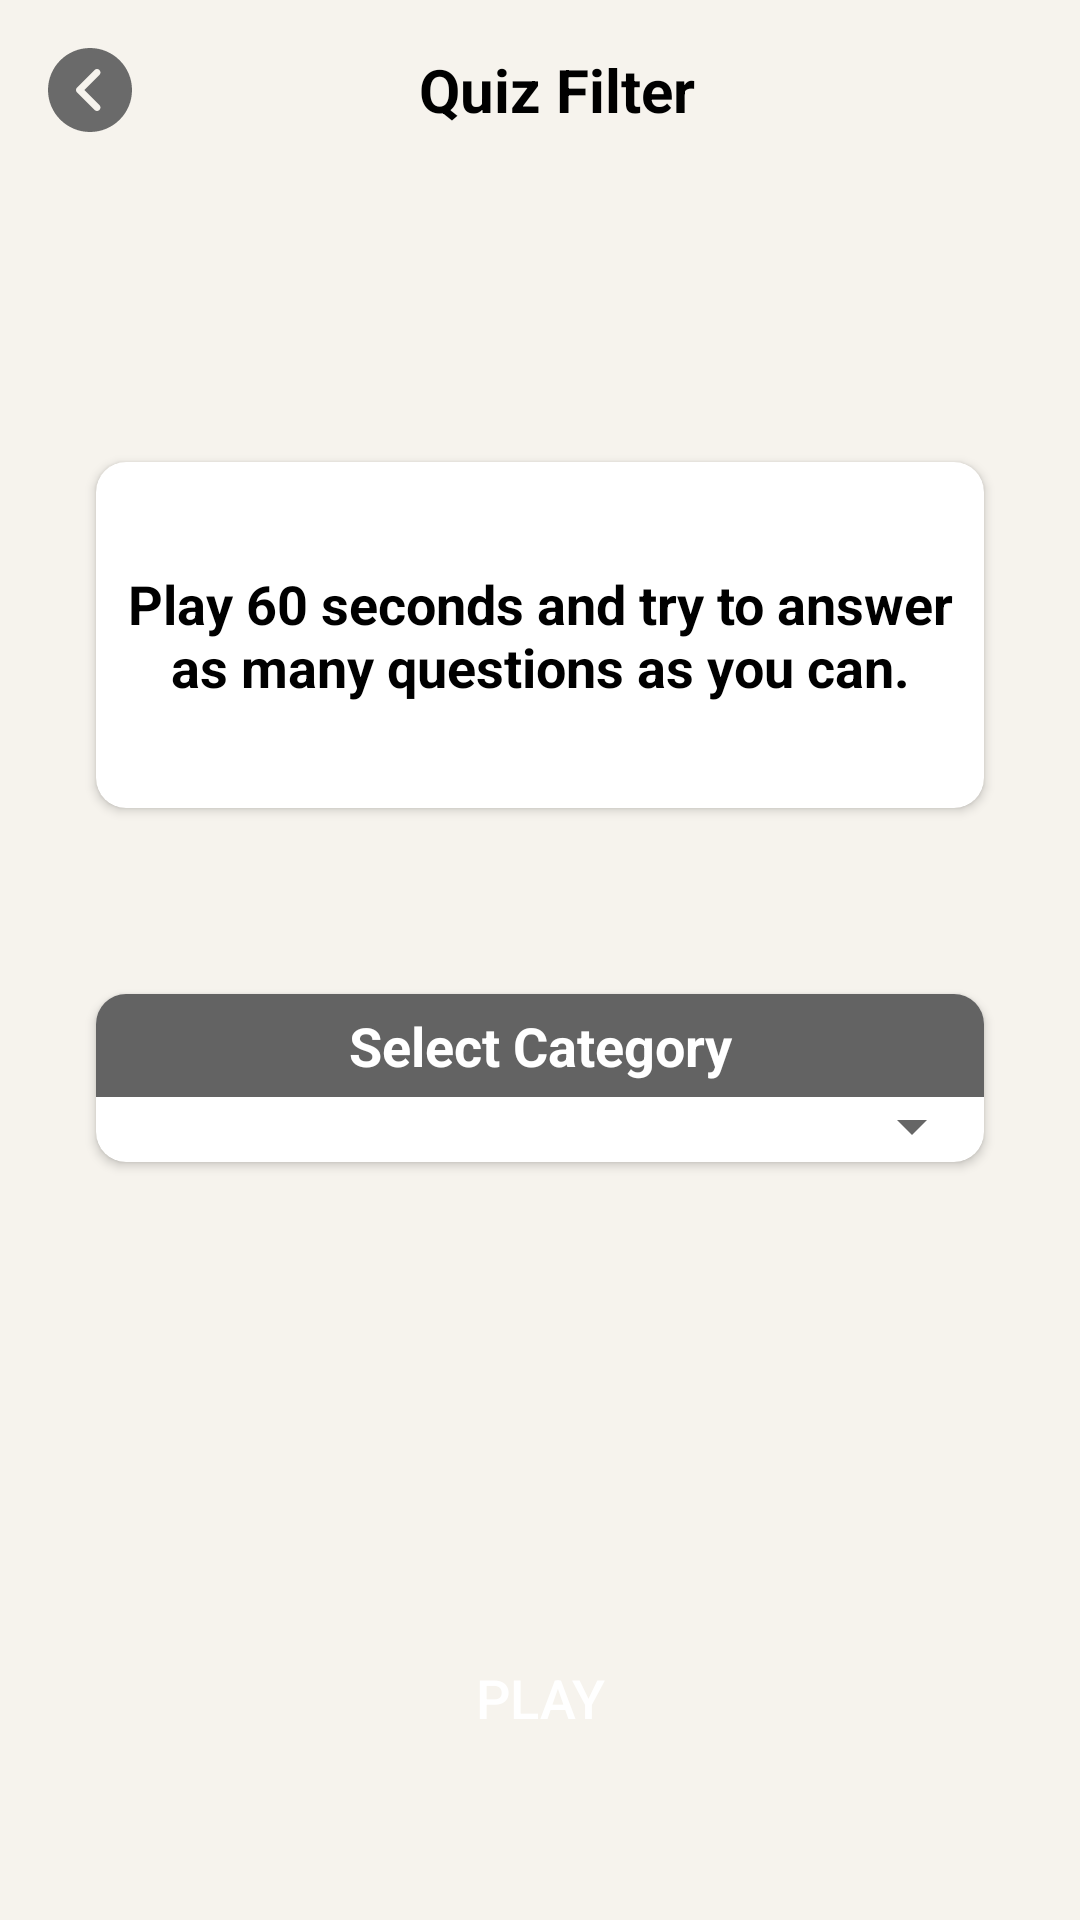

Write the Android layout XML for this screen, with the resource values it uses.
<!-- AndroidManifest.xml: application theme Theme.QuickQuiz -->
<!-- res/layout/fragment_quiz_filter.xml -->
<?xml version="1.0" encoding="utf-8"?>
<layout xmlns:android="http://schemas.android.com/apk/res/android"
    xmlns:app="http://schemas.android.com/apk/res-auto"
    xmlns:tools="http://schemas.android.com/tools">

    <data>

        <variable
            name="quizFilterViewModel"
            type="com.app.quickquiz.arcade.quizFilter.QuizFilterViewModel" />


    </data>

    <androidx.constraintlayout.widget.ConstraintLayout
        android:fitsSystemWindows="true"
        android:layout_width="match_parent"
        android:layout_height="match_parent"
        android:background="@color/apple_white"
        tools:context=".arcade.quizFilter.QuizFilterFragment">


        <ImageView
            android:layout_width="wrap_content"
            android:id="@+id/imageView5"
            android:layout_height="wrap_content"
            android:layout_marginStart="16dp"
            android:layout_marginTop="16dp"
            android:contentDescription="@string/back_button"
            android:src="@drawable/ic_previous"
            android:onClick="@{() -> quizFilterViewModel.onNavigateQuizFilterToHome()}"
            app:layout_constraintStart_toStartOf="parent"
            app:layout_constraintTop_toTopOf="parent" />

        <TextView
            android:id="@+id/textView10"
            style="@style/TitleText"
            android:layout_width="wrap_content"
            android:layout_height="48dp"
            android:gravity="center"
            android:text="@string/quiz_filter"
            app:layout_constraintBottom_toBottomOf="@+id/imageView5"
            app:layout_constraintEnd_toEndOf="parent"
            app:layout_constraintHorizontal_bias="0.427"
            app:layout_constraintStart_toEndOf="@+id/imageView5"
            app:layout_constraintTop_toTopOf="parent" />


        <androidx.cardview.widget.CardView
            android:id="@+id/radio_cardView"
            android:layout_width="match_parent"
            android:layout_height="wrap_content"
            android:layout_marginStart="32dp"
            android:layout_marginTop="100dp"
            android:layout_marginEnd="32dp"
            android:background="@color/white"
            app:cardCornerRadius="10dp"
            app:layout_constraintEnd_toEndOf="parent"
            app:layout_constraintHorizontal_bias="0.0"
            app:layout_constraintStart_toStartOf="parent"
            app:layout_constraintTop_toBottomOf="@+id/textView10">


            <TextView
                android:id="@+id/textView8"
                android:layout_width="match_parent"
                android:layout_height="match_parent"
                android:layout_marginTop="25dp"
                android:layout_marginBottom="25dp"
                android:padding="10dp"
                android:text="@string/arcade_rules"
                android:textAlignment="center"
                android:textColor="@color/black"
                android:textSize="18sp"
                android:textStyle="bold" />

        </androidx.cardview.widget.CardView>

        <androidx.cardview.widget.CardView
            android:id="@+id/category_cardView"
            android:layout_width="match_parent"
            android:layout_height="wrap_content"
            android:layout_marginStart="32dp"
            android:layout_marginTop="62dp"
            android:layout_marginEnd="32dp"
            android:background="@color/white"
            app:cardCornerRadius="10dp"
            app:layout_constraintEnd_toEndOf="parent"
            app:layout_constraintStart_toStartOf="parent"
            app:layout_constraintTop_toBottomOf="@+id/radio_cardView">

            <TextView
                android:id="@+id/category_chooser_title"
                android:layout_width="match_parent"
                android:layout_height="wrap_content"
                android:background="@color/gray_dark"
                android:padding="5dp"
                android:text="@string/select_category"
                android:textAlignment="center"
                android:textColor="@color/white"
                android:textSize="18sp"
                android:textStyle="bold" />

            <Spinner
                android:id="@+id/cSpinner"
                android:layout_width="match_parent"
                android:layout_height="wrap_content"
                android:layout_marginTop="32dp"
                android:padding="5dp" />


        </androidx.cardview.widget.CardView>

        <android.widget.Button
            android:id="@+id/play_btn"
            android:layout_width="0dp"
            android:layout_height="wrap_content"
            android:layout_marginStart="32dp"
            android:layout_marginEnd="32dp"
            android:layout_marginBottom="50dp"
            android:background="@drawable/custom_small_btn"
            android:backgroundTint="@color/blue_sky"
            android:text="@string/play"
            android:textColor="@color/white"
            android:textSize="18sp"
            android:onClick="@{() -> quizFilterViewModel.onNavigateToTimeTrial()}"
            app:layout_constraintBottom_toBottomOf="parent"
            app:layout_constraintEnd_toEndOf="parent"
            app:layout_constraintHorizontal_bias="0.0"
            app:layout_constraintStart_toStartOf="parent" />

    </androidx.constraintlayout.widget.ConstraintLayout>
</layout>
<!-- resources referenced by this layout -->
<resources>
  <color name="apple_white">#f6f3ed</color>
  <color name="black">#FF000000</color>
  <color name="blue_sky">#7AB0EE</color>
  <color name="gray_dark">#636363</color>
  <color name="white">#FFFFFFFF</color>
  <!-- drawable ic_previous (drawable) -->
  <vector xmlns:android="http://schemas.android.com/apk/res/android"
      android:width="28dp"
      android:height="28dp"
      android:viewportWidth="512"
      android:viewportHeight="512">
      <path
          android:fillColor="#6A6A6A"
          android:pathData="M256,0C114.837,0 0,114.837 0,256s114.837,256 256,256s256,-114.837 256,-256S397.163,0 256,0zM313.749,347.584c8.341,8.341 8.341,21.824 0,30.165c-4.16,4.16 -9.621,6.251 -15.083,6.251c-5.461,0 -10.923,-2.091 -15.083,-6.251L176.917,271.083c-8.341,-8.341 -8.341,-21.824 0,-30.165l106.667,-106.667c8.341,-8.341 21.824,-8.341 30.165,0s8.341,21.824 0,30.165L222.165,256L313.749,347.584z" />
  </vector>
  <string name="arcade_rules">Play 60 seconds and try to answer as many questions as you can.</string>
  <string name="back_button">Back Button</string>
  <string name="play">Play</string>
  <string name="quiz_filter">Quiz Filter</string>
  <string name="select_category">Select Category</string>
  <style name="TitleText">
          <item name="android:layout_marginTop">16dp</item>
          <item name="android:textColor">@color/black</item>
          <item name="android:textStyle">bold</item>
          <item name="android:textSize">20sp</item>
      </style>
  <style name="Theme.QuickQuiz" parent="Theme.MaterialComponents.Light.NoActionBar">
          
          <item name="colorPrimary">@color/blue_sky</item>
          <item name="colorPrimaryVariant">@color/purple_dark</item>
          <item name="colorOnPrimary">@color/white</item>
          
          <item name="colorSecondary">@color/blue_sky</item>
          <item name="colorSecondaryVariant">@color/teal_700</item>
          <item name="colorOnSecondary">@color/black</item>
  
          
         <item name="android:statusBarColor">@color/purple_dark</item>
          <item name="android:windowTranslucentStatus">true</item>
  
  
          
          
  
          <item name="bgColor">#ffffff</item>
  
         
  
      </style>
  <color name="purple_dark">#0091EA</color>
  <color name="teal_700">#FF018786</color>
</resources>
